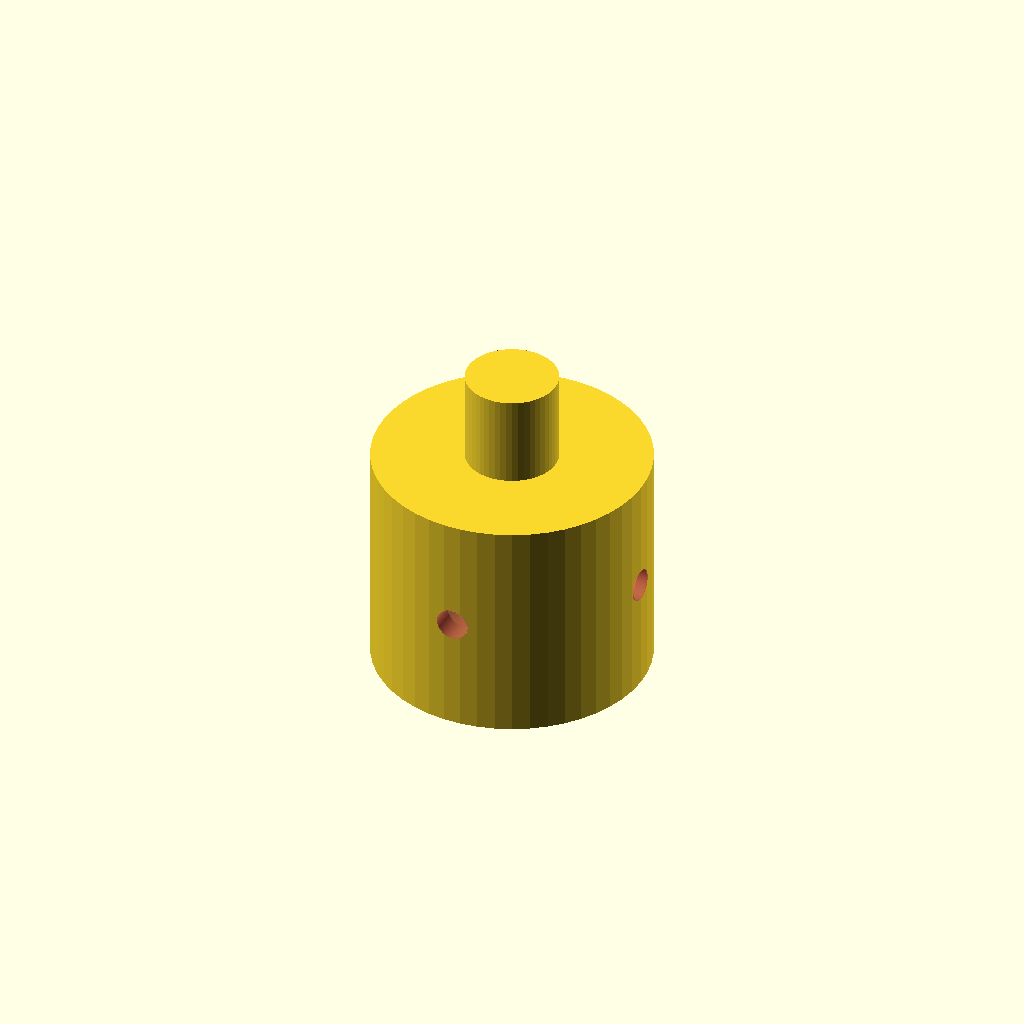
Cell 1: rendered with the file's own defaults.
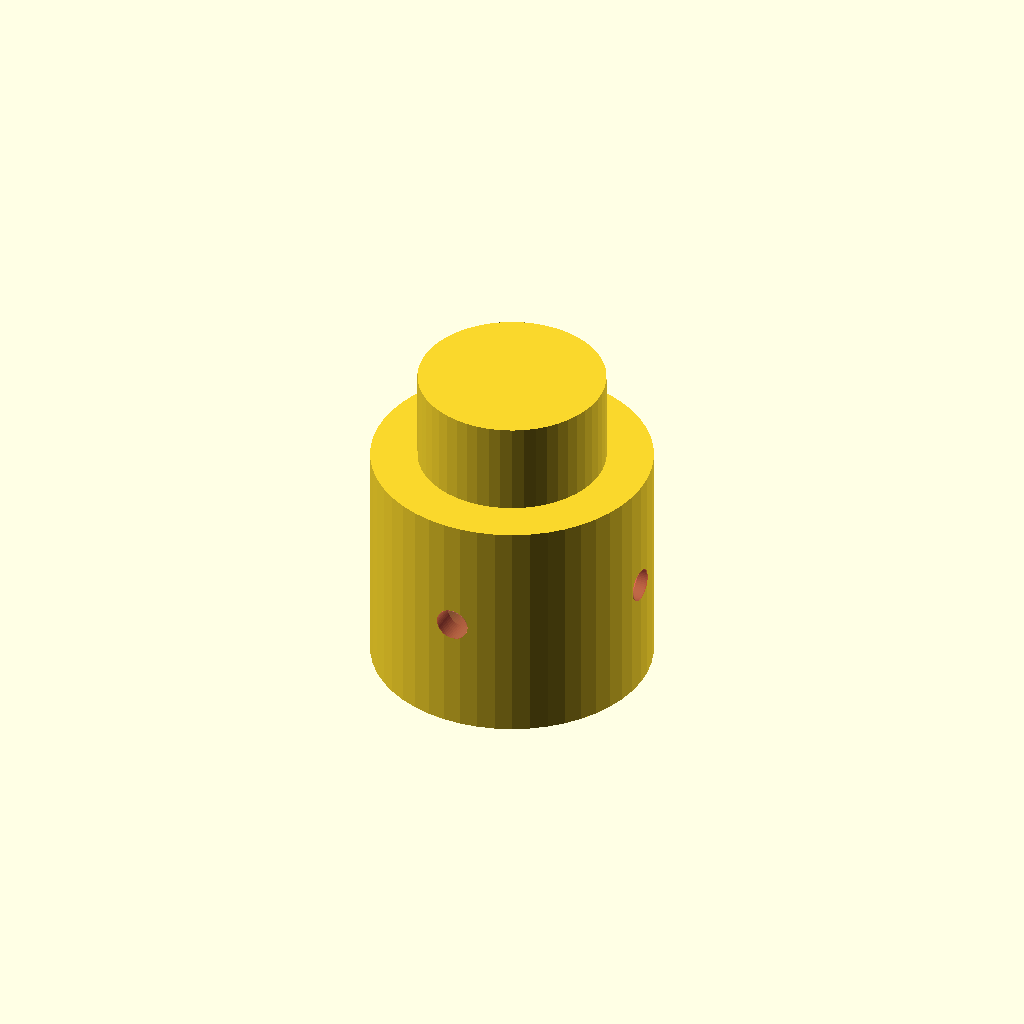
Cell 2: the same model with hd = 40.
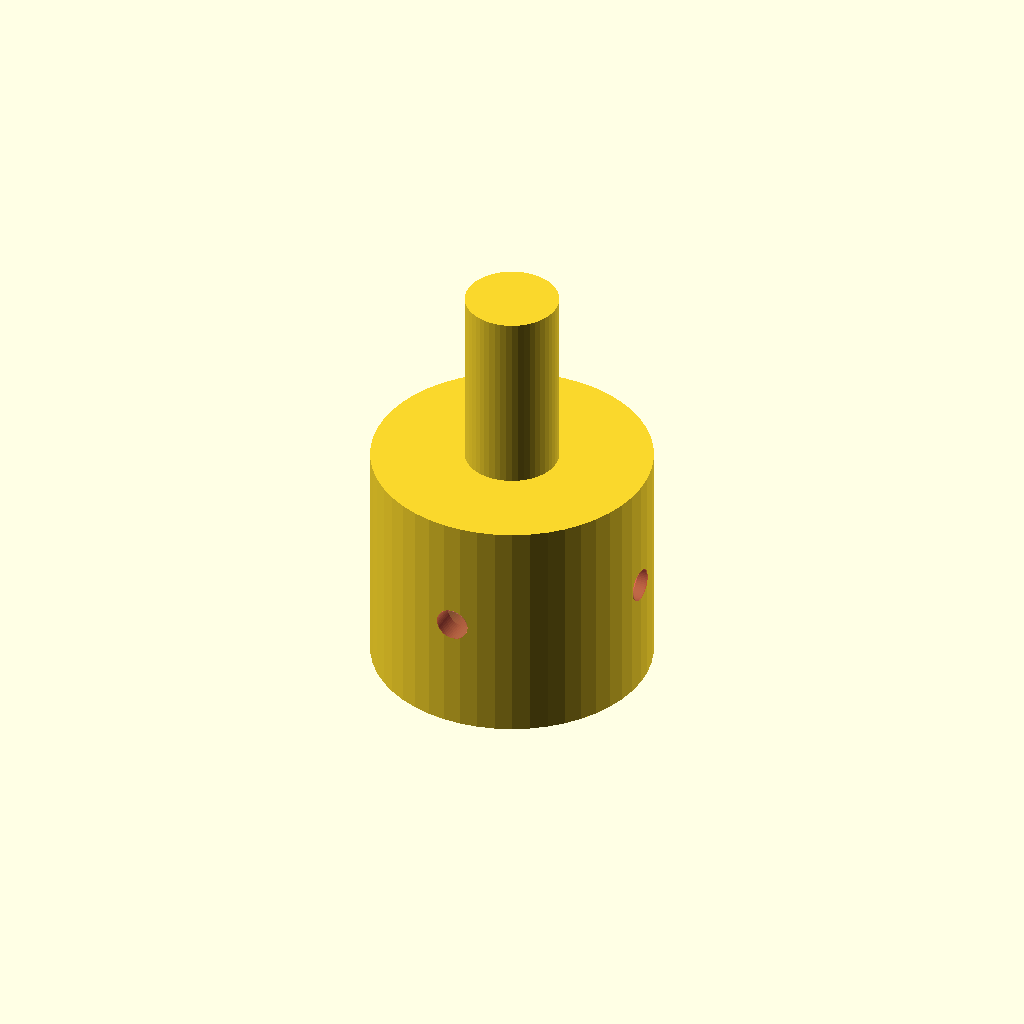
Cell 3 — ht set to 40, the other parameters unchanged.
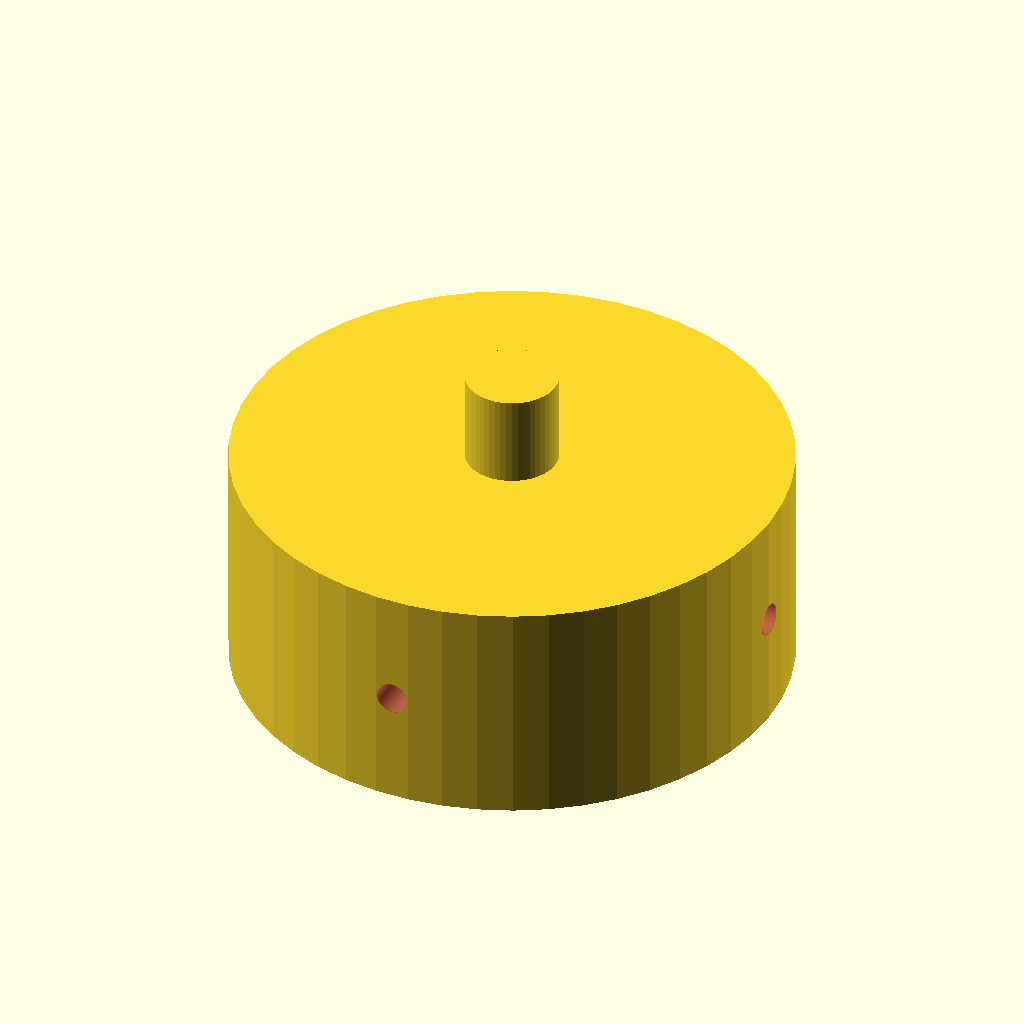
Cell 4: cdo = 120 (everything else at default).
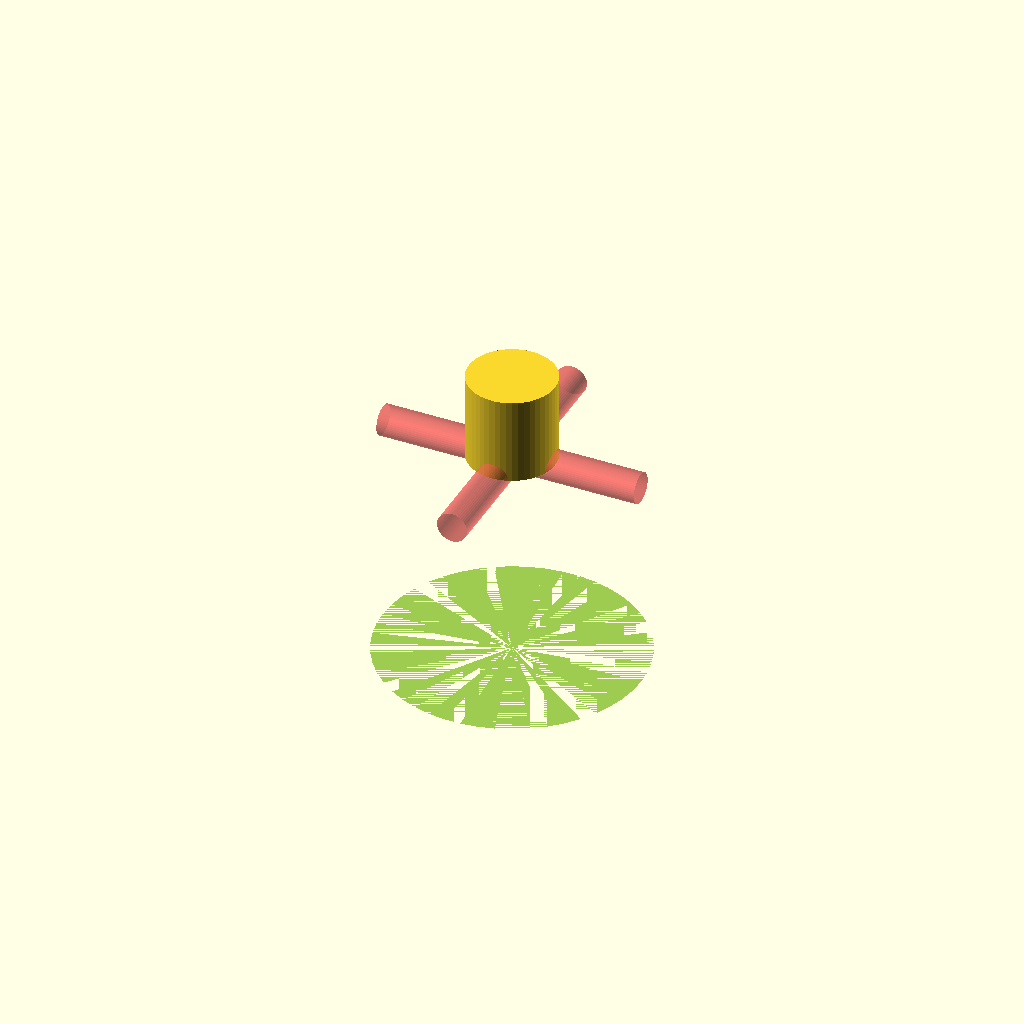
Cell 5: cdi = 100 (everything else at default).
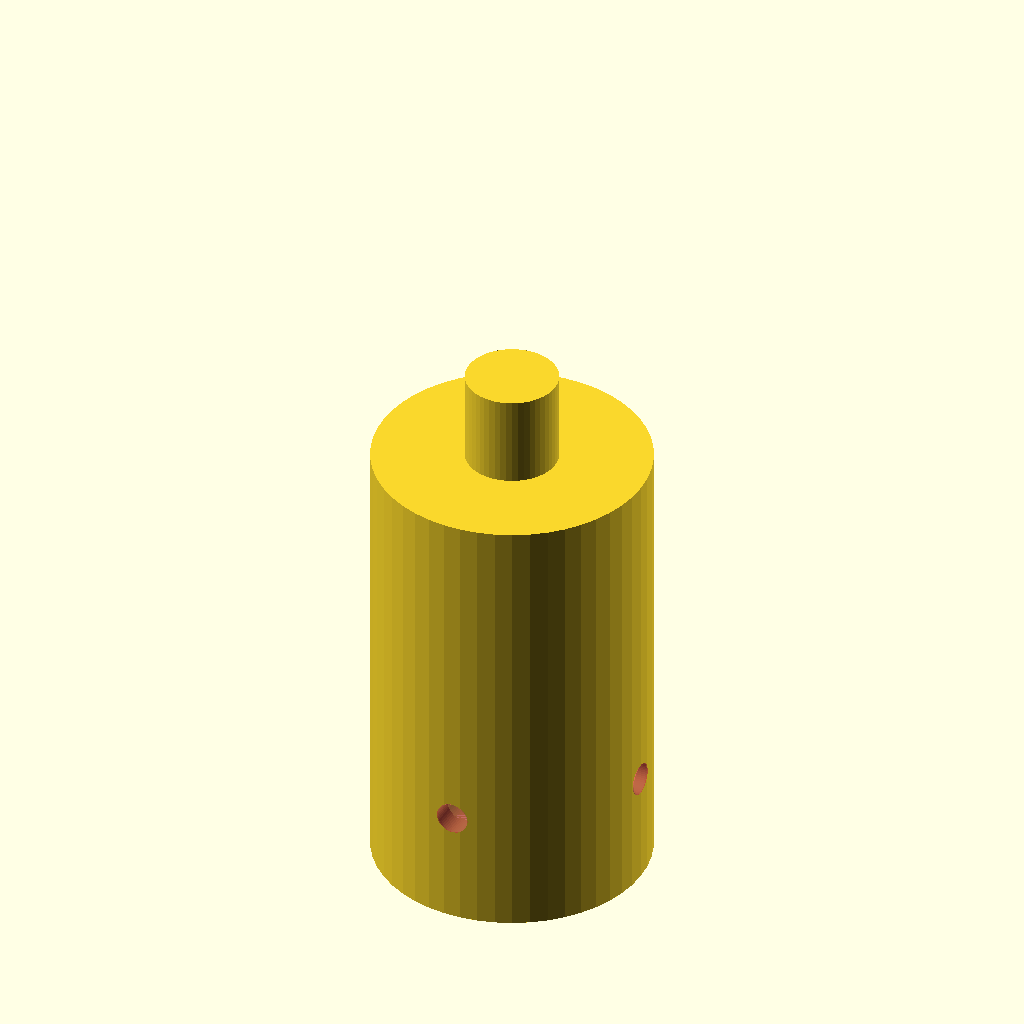
Cell 6: ch = 100 (everything else at default).
One fixed orthographic camera (rotation 55°, 0°, 25°; colour scheme Cornfield) for every cell.
OpenSCAD source file scadFiles/1348344/2094494.scad:
/*NON self centering chuck Feb 2016 Glyn Cowles */

// diameter of grip

hd=20;

// grip height

ht=20; 

//outside diameter of chuck

cdo=60;

// inside diameter of chuck

cdi=50;

// chuck height

ch=50; 

// diam of screw holes

hold=7; 

// number of screw holes

nsh=4; 



$fn=50;

assemble();







//-------------------------------------------------

module assemble() {

    grip();     

    translate([0,0,-ch]) chuck();     

}

 

//-------------------------------------------------

module grip() { 

     cylinder(d=hd,h=ht);

}

//-------------------------------------------------

module chuck() {

    n=cdo-cdi;

    difference() {

     cylinder(d=cdo,h=ch);

     cylinder(d=cdi,h=ch-n);

     #translate([0,0,cdi/2]) holes();

    }    

}

//-------------------------------------------------

module holes() {

    p=360/nsh;

    for (i=[0:nsh-1]) {

        rotate([i*p,90,0]) cylinder(h=cdo/2,d=hold);   

    }

}

//-------------------------------------------------
Parameter table extracted from the source (name, type, default, range or options):
hd: number, default 20
ht: number, default 20
cdo: number, default 60
cdi: number, default 50
ch: number, default 50
hold: number, default 7
nsh: number, default 4
